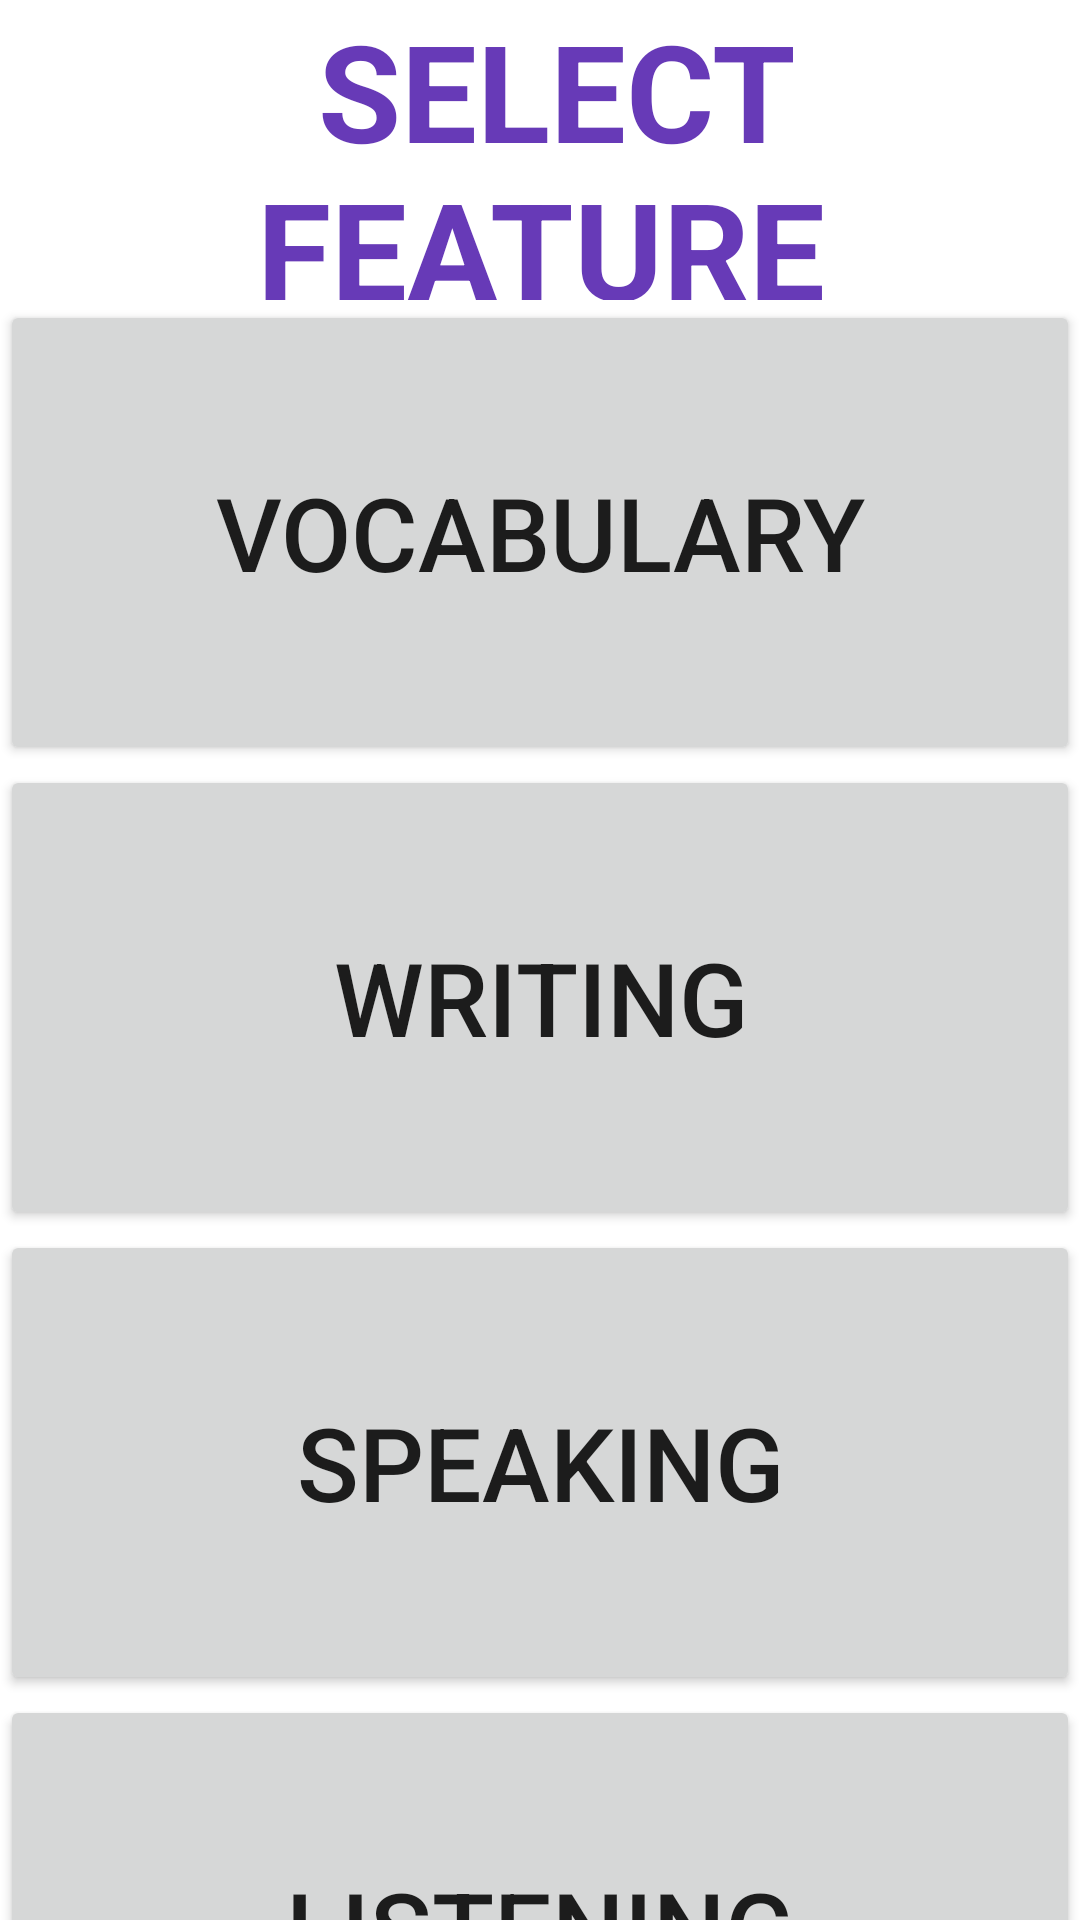

This screen was rendered from an Android layout file. Write that file and the resources it references.
<!-- AndroidManifest.xml: application theme Theme.SpanishLanguageLearningApplication -->
<!-- res/layout/activity_main.xml -->
<?xml version="1.0" encoding="utf-8"?>
<androidx.constraintlayout.widget.ConstraintLayout xmlns:android="http://schemas.android.com/apk/res/android"
    xmlns:app="http://schemas.android.com/apk/res-auto"
    xmlns:tools="http://schemas.android.com/tools"
    android:layout_width="match_parent"
    android:layout_height="match_parent"
    tools:context=".MainActivity">

    <Button
        android:id="@+id/button"
        android:layout_width="0dp"
        android:layout_height="155dp"
        android:text="VOCABULARY"
        android:textSize="34sp"
        app:layout_constraintBottom_toTopOf="@+id/button2"
        app:layout_constraintEnd_toEndOf="parent"
        app:layout_constraintHorizontal_bias="0.0"
        app:layout_constraintStart_toStartOf="parent" />

    <Button
        android:id="@+id/button2"
        android:layout_width="0dp"
        android:layout_height="155dp"
        android:text="WRITING"
        android:textSize="34sp"
        app:layout_constraintBottom_toTopOf="@+id/button4"
        app:layout_constraintEnd_toEndOf="parent"
        app:layout_constraintHorizontal_bias="0.0"
        app:layout_constraintStart_toStartOf="parent" />

    <Button
        android:id="@+id/button4"
        android:layout_width="0dp"
        android:layout_height="155dp"
        android:text="SPEAKING"
        android:textSize="34sp"
        app:layout_constraintBottom_toTopOf="@+id/button6"
        app:layout_constraintEnd_toEndOf="parent"
        app:layout_constraintHorizontal_bias="0.0"
        app:layout_constraintStart_toStartOf="parent" />

    <TextView
        android:id="@+id/textView"
        android:layout_width="0dp"
        android:layout_height="100dp"
        android:text=" SELECT FEATURE"
        android:textAlignment="center"
        android:textAllCaps="false"
        android:textColor="#673AB7"
        android:textSize="45sp"
        android:textStyle="bold"
        app:layout_constraintBottom_toTopOf="@+id/button"
        app:layout_constraintEnd_toEndOf="parent"
        app:layout_constraintHorizontal_bias="0.461"
        app:layout_constraintStart_toStartOf="parent"
        app:layout_constraintTop_toTopOf="parent" />

    <Button
        android:id="@+id/button6"
        android:layout_width="0dp"
        android:layout_height="155dp"
        android:text="LISTENING"
        android:textSize="34sp"
        app:layout_constraintEnd_toEndOf="parent"
        app:layout_constraintHorizontal_bias="0.0"
        app:layout_constraintStart_toStartOf="parent"
        app:layout_constraintTop_toBottomOf="@+id/button4" />

</androidx.constraintlayout.widget.ConstraintLayout>
<!-- resources referenced by this layout -->
<resources>
  <style name="Theme.SpanishLanguageLearningApplication" parent="Theme.MaterialComponents.DayNight.DarkActionBar">
          
          <item name="colorPrimary">@color/purple_500</item>
          <item name="colorPrimaryVariant">@color/purple_700</item>
          <item name="colorOnPrimary">@color/white</item>
          
          <item name="colorSecondary">@color/teal_200</item>
          <item name="colorSecondaryVariant">@color/teal_700</item>
          <item name="colorOnSecondary">@color/black</item>
          
          <item name="android:statusBarColor" tools:targetApi="l">?attr/colorPrimaryVariant</item>
          
      </style>
  <!-- not gathered from this repository: default colours our renderer supplied (Android Studio template values) -->
  <color name="purple_500">#FF6200EE</color>
  <color name="purple_700">#FF3700B3</color>
  <color name="teal_200">#FF03DAC5</color>
  <color name="teal_700">#FF018786</color>
  <color name="black">#FF000000</color>
  <color name="white">#FFFFFFFF</color>
</resources>
